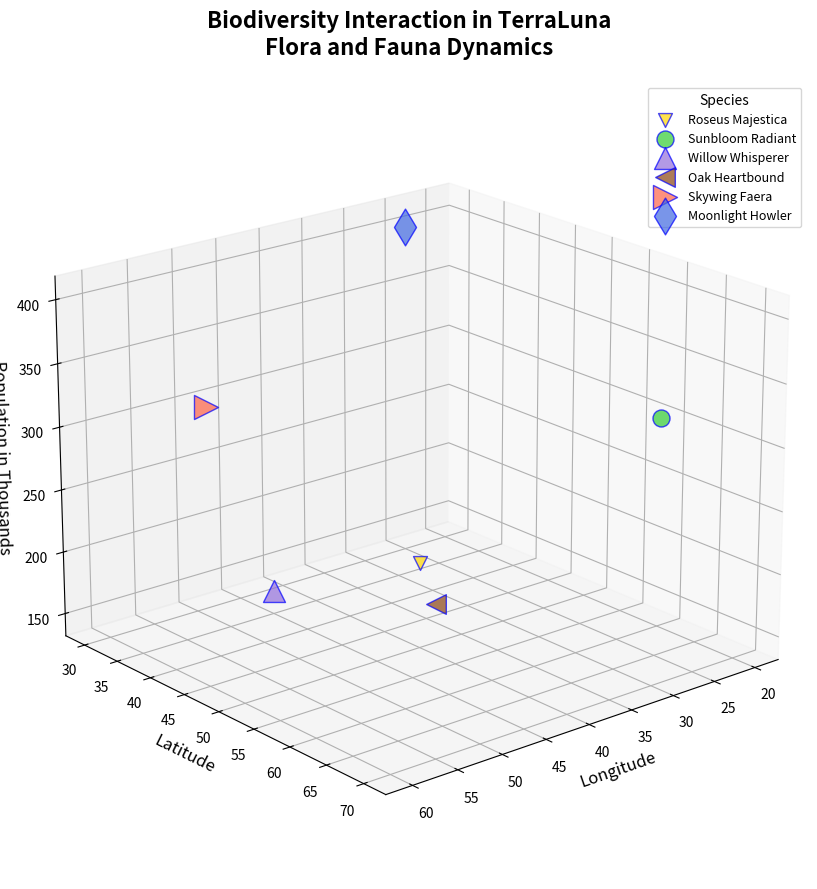

Here is the Python script that generated this plot:
import matplotlib.pyplot as plt
from mpl_toolkits.mplot3d import Axes3D

species_names = ['Roseus Majestica', 'Sunbloom Radiant', 'Willow Whisperer', 
                 'Oak Heartbound', 'Skywing Faera', 'Moonlight Howler']
species_data = [
    [40, 50, 200, 100],  # Values manually shuffled
    [20, 60, 300, 150],
    [45, 35, 150, 250],
    [55, 70, 250, 200],
    [60, 45, 350, 300],
    [25, 30, 400, 350]
]

longitudes = [data[0] for data in species_data]
latitudes = [data[1] for data in species_data]
populations = [data[2] for data in species_data]
impacts = [data[3] for data in species_data]

colors = ['#FFD700', '#32CD32', '#9370DB', '#8B4513', '#FF6347', '#4169E1']  # Shuffled color list
marker_styles = ['v', 'o', '^', '<', '>', 'd']  # Shuffled marker styles
line_styles = ['--', '-.', '-', ':']  # Kept the same to adhere to the requirement

fig = plt.figure(figsize=(14, 9))
ax = fig.add_subplot(111, projection='3d')

for i, species in enumerate(species_names):
    ax.scatter(longitudes[i], latitudes[i], populations[i], s=impacts[i], c=colors[i],
               label=species, alpha=0.7, edgecolors='b', marker=marker_styles[i])

ax.set_xlabel('Longitude', fontsize=12)
ax.set_ylabel('Latitude', fontsize=12)
ax.set_zlabel('Population in Thousands', fontsize=12)
ax.set_title('Biodiversity Interaction in TerraLuna\nFlora and Fauna Dynamics', 
             fontsize=16, fontweight='bold', pad=20)

ax.legend(title="Species", loc='upper right', fontsize=9, title_fontsize='10', frameon=True)

ax.grid(True, linestyle=line_styles[1])

ax.view_init(elev=20, azim=50)

plt.tight_layout()
plt.show()
